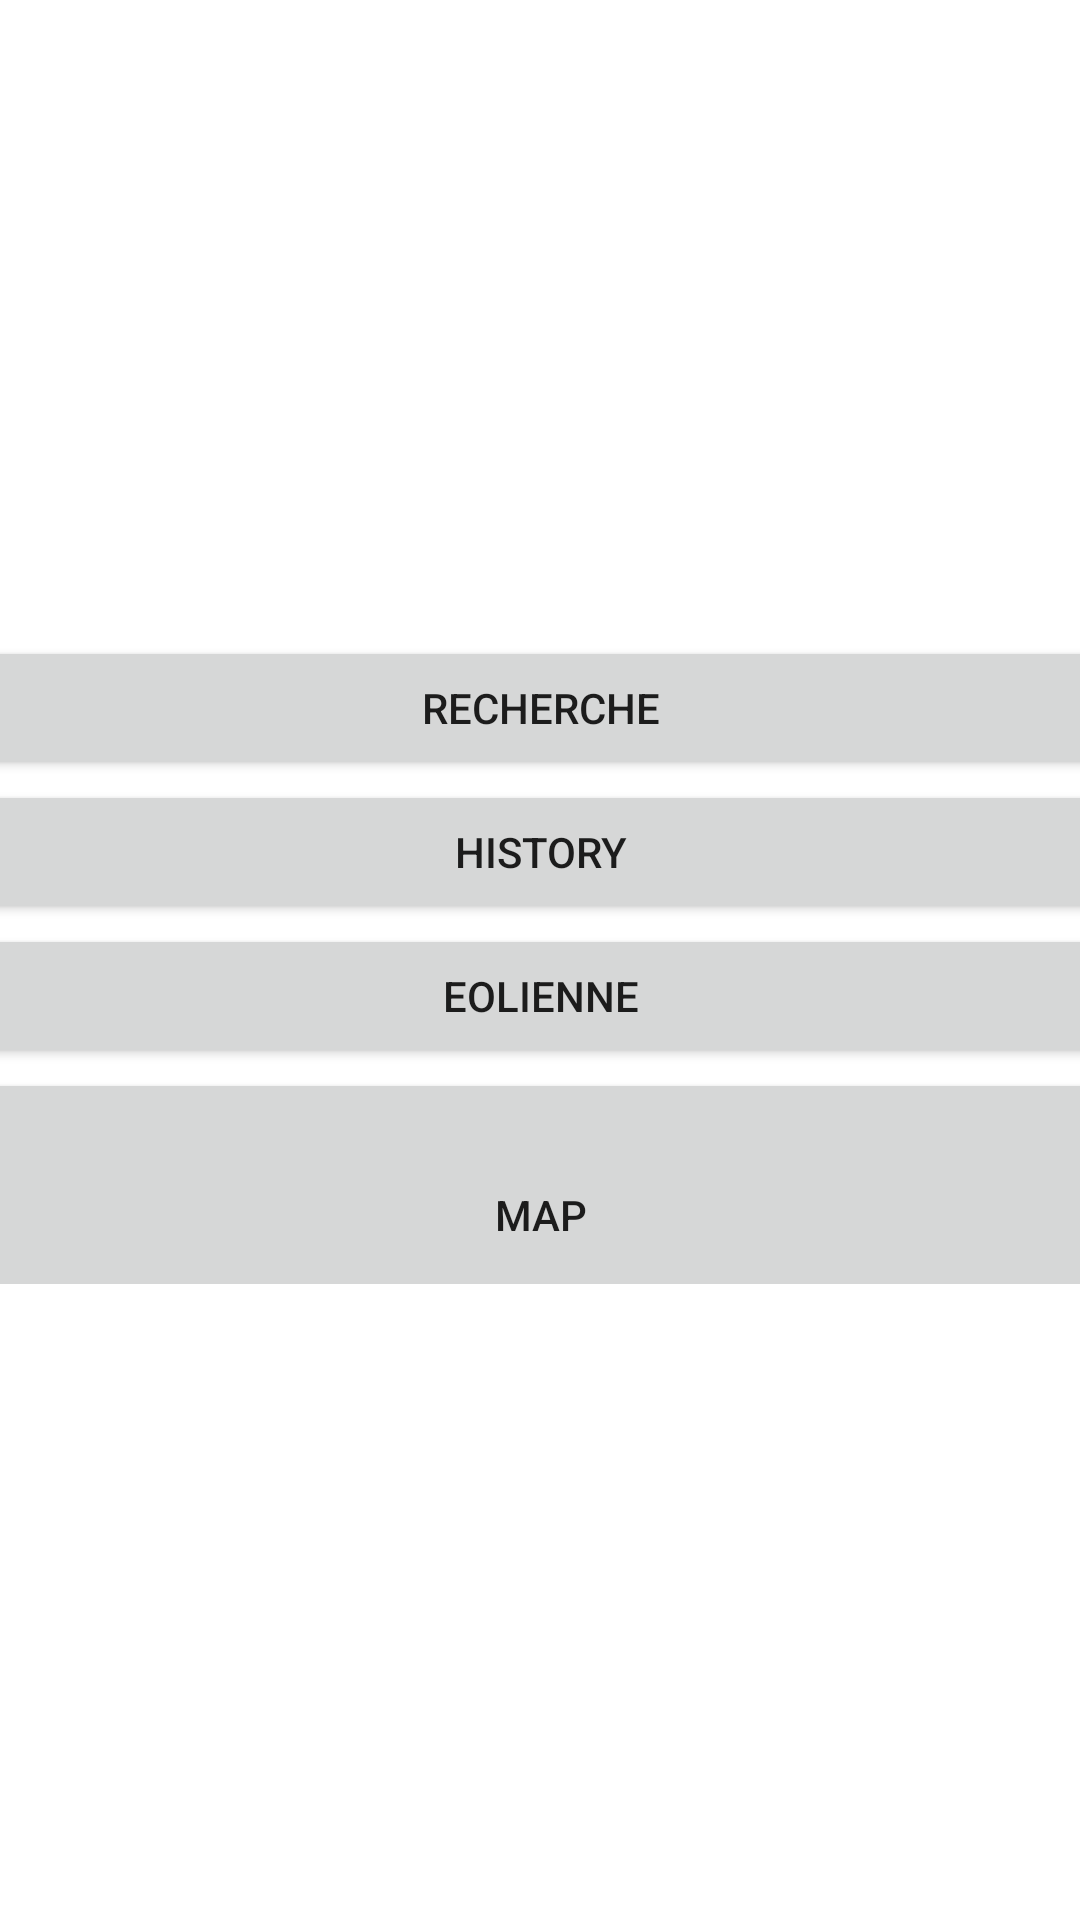

Write the Android layout XML for this screen, with the resource values it uses.
<!-- AndroidManifest.xml: application theme Theme.Vrai_appli -->
<!-- res/layout/page_menu.xml -->
<?xml version="1.0" encoding="utf-8"?>
<androidx.constraintlayout.widget.ConstraintLayout xmlns:android="http://schemas.android.com/apk/res/android"
    xmlns:app="http://schemas.android.com/apk/res-auto"
    xmlns:tools="http://schemas.android.com/tools"
    android:layout_width="match_parent"
    android:layout_height="match_parent"
    tools:context=".PageMenu">

    <TextView
        android:id="@+id/textview_second"
        android:layout_width="wrap_content"
        android:layout_height="wrap_content"
        app:layout_constraintEnd_toEndOf="parent"
        app:layout_constraintStart_toStartOf="parent"
        app:layout_constraintTop_toTopOf="parent" />

    <LinearLayout
        android:layout_width="395dp"
        android:layout_height="216dp"
        android:layout_marginStart="8dp"
        android:layout_marginEnd="8dp"
        android:orientation="vertical"
        app:layout_constraintBottom_toBottomOf="parent"
        app:layout_constraintEnd_toEndOf="parent"
        app:layout_constraintStart_toStartOf="parent"
        app:layout_constraintTop_toTopOf="parent">

        <Button
            android:id="@+id/ButtonRecherche"
            android:layout_width="match_parent"
            android:layout_height="wrap_content"
            android:text="recherche" />

        <Button
            android:id="@+id/ButtonHistory"
            android:layout_width="match_parent"
            android:layout_height="wrap_content"
            android:text="history" />

        <Button
            android:id="@+id/ButtonEolienne"
            android:layout_width="match_parent"
            android:layout_height="wrap_content"
            android:text="eolienne" />

        <Button
            android:id="@+id/BouttonMap"
            android:layout_width="match_parent"
            android:layout_height="98dp"
            android:text="map" />
    </LinearLayout>
</androidx.constraintlayout.widget.ConstraintLayout>
<!-- resources referenced by this layout -->
<resources>
  <style name="Theme.Vrai_appli" parent="Theme.MaterialComponents.DayNight.DarkActionBar">
          
          <item name="colorPrimary">@color/purple_500</item>
          <item name="colorPrimaryVariant">@color/purple_700</item>
          <item name="colorOnPrimary">@color/white</item>
          
          <item name="colorSecondary">@color/teal_200</item>
          <item name="colorSecondaryVariant">@color/teal_700</item>
          <item name="colorOnSecondary">@color/black</item>
          
          <item name="android:statusBarColor" tools:targetApi="l">?attr/colorPrimaryVariant</item>
          
      </style>
  <!-- not gathered from this repository: default colours our renderer supplied (Android Studio template values) -->
  <color name="purple_500">#FF6200EE</color>
  <color name="purple_700">#FF3700B3</color>
  <color name="teal_200">#FF03DAC5</color>
  <color name="teal_700">#FF018786</color>
  <color name="black">#FF000000</color>
  <color name="white">#FFFFFFFF</color>
</resources>
